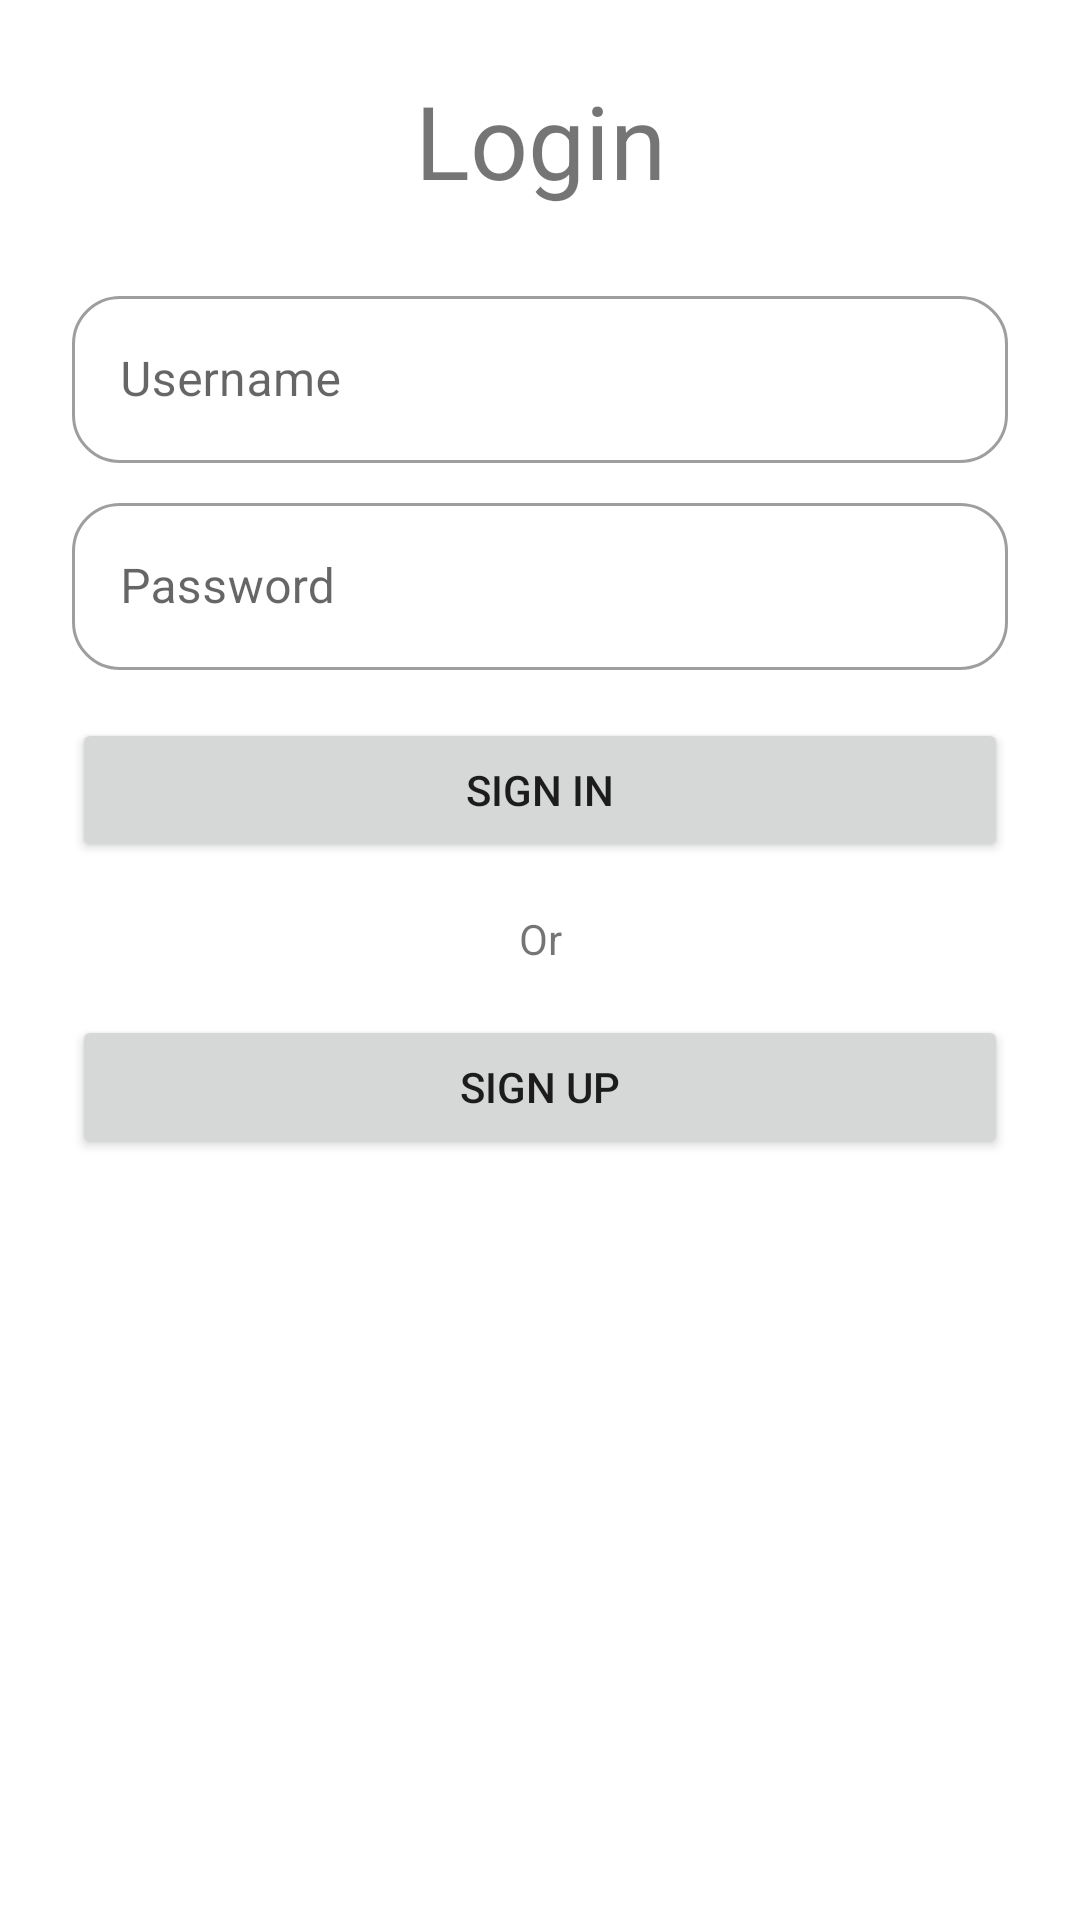

Produce the Android XML layout that renders to this screen, including the resource entries it uses.
<!-- AndroidManifest.xml: application theme Theme.B_160419073_ProjectUTS -->
<!-- res/layout/fragment_login.xml -->
<?xml version="1.0" encoding="utf-8"?>
<FrameLayout xmlns:android="http://schemas.android.com/apk/res/android"
    xmlns:app="http://schemas.android.com/apk/res-auto"
    xmlns:tools="http://schemas.android.com/tools"
    android:layout_width="match_parent"
    android:layout_height="match_parent"
    tools:context=".view.LoginFragment">

    <androidx.constraintlayout.widget.ConstraintLayout
        android:layout_width="match_parent"
        android:layout_height="match_parent">

        <TextView
            android:id="@+id/textView"
            android:layout_width="wrap_content"
            android:layout_height="wrap_content"
            android:layout_marginTop="24dp"
            android:text="Login"
            android:textSize="34sp"
            app:layout_constraintEnd_toEndOf="parent"
            app:layout_constraintStart_toStartOf="parent"
            app:layout_constraintTop_toTopOf="parent" />

        <com.google.android.material.textfield.TextInputLayout
            android:id="@+id/textInputLayout2"
            style="@style/Widget.MaterialComponents.TextInputLayout.OutlinedBox"
            android:layout_width="match_parent"
            android:layout_height="wrap_content"
            android:layout_marginStart="24dp"
            android:layout_marginTop="24dp"
            android:layout_marginEnd="24dp"
            android:hint="Username"
            app:boxBackgroundMode="outline"
            app:boxCornerRadiusBottomEnd="16dp"
            app:boxCornerRadiusBottomStart="16dp"
            app:boxCornerRadiusTopEnd="16dp"
            app:boxCornerRadiusTopStart="16dp"
            app:hintAnimationEnabled="true"
            app:hintEnabled="true"
            app:layout_constraintEnd_toEndOf="parent"
            app:layout_constraintStart_toStartOf="parent"
            app:layout_constraintTop_toBottomOf="@+id/textView">

            <com.google.android.material.textfield.TextInputEditText
                android:id="@+id/txtUsername"
                android:layout_width="match_parent"
                android:layout_height="wrap_content" />
        </com.google.android.material.textfield.TextInputLayout>

        <com.google.android.material.textfield.TextInputLayout
            android:id="@+id/textInputLayout3"
            style="@style/Widget.MaterialComponents.TextInputLayout.OutlinedBox"
            android:layout_width="match_parent"
            android:layout_height="wrap_content"
            android:layout_marginStart="24dp"
            android:layout_marginTop="8dp"
            android:layout_marginEnd="24dp"
            android:hint="Password"
            app:boxBackgroundMode="outline"
            app:boxCornerRadiusBottomEnd="16dp"
            app:boxCornerRadiusBottomStart="16dp"
            app:boxCornerRadiusTopEnd="16dp"
            app:boxCornerRadiusTopStart="16dp"
            app:hintAnimationEnabled="true"
            app:hintEnabled="true"
            app:layout_constraintEnd_toEndOf="@+id/textInputLayout2"
            app:layout_constraintStart_toStartOf="@+id/textInputLayout2"
            app:layout_constraintTop_toBottomOf="@+id/textInputLayout2">

            <com.google.android.material.textfield.TextInputEditText
                android:id="@+id/txtPassword"
                android:layout_width="match_parent"
                android:layout_height="wrap_content" />
        </com.google.android.material.textfield.TextInputLayout>

        <Button
            android:id="@+id/btnSignIn"
            android:layout_width="0dp"
            android:layout_height="wrap_content"
            android:layout_marginTop="16dp"
            android:text="Sign in"
            app:cornerRadius="16dp"
            app:layout_constraintEnd_toEndOf="@+id/textInputLayout3"
            app:layout_constraintStart_toStartOf="@+id/textInputLayout3"
            app:layout_constraintTop_toBottomOf="@+id/textInputLayout3" />

        <TextView
            android:id="@+id/textView2"
            android:layout_width="wrap_content"
            android:layout_height="wrap_content"
            android:layout_marginTop="16dp"
            android:text="Or"
            app:layout_constraintEnd_toEndOf="@+id/btnSignIn"
            app:layout_constraintStart_toStartOf="@+id/btnSignIn"
            app:layout_constraintTop_toBottomOf="@+id/btnSignIn" />

        <Button
            android:id="@+id/btnRegister"
            android:layout_width="0dp"
            android:layout_height="wrap_content"
            android:layout_marginTop="16dp"
            android:text="Sign Up"
            app:cornerRadius="16dp"
            app:layout_constraintEnd_toEndOf="@+id/btnSignIn"
            app:layout_constraintStart_toStartOf="@+id/btnSignIn"
            app:layout_constraintTop_toBottomOf="@+id/textView2" />

    </androidx.constraintlayout.widget.ConstraintLayout>
</FrameLayout>
<!-- resources referenced by this layout -->
<resources>
  <style name="Theme.B_160419073_ProjectUTS" parent="Theme.MaterialComponents.DayNight.DarkActionBar">
          
          <item name="colorPrimary">@color/purple_500</item>
          <item name="colorPrimaryVariant">@color/purple_700</item>
          <item name="colorOnPrimary">@color/white</item>
          
          <item name="colorSecondary">@color/teal_200</item>
          <item name="colorSecondaryVariant">@color/teal_700</item>
          <item name="colorOnSecondary">@color/black</item>
          
          <item name="android:statusBarColor" tools:targetApi="l">?attr/colorPrimaryVariant</item>
          
      </style>
  <!-- not gathered from this repository: default colours our renderer supplied (Android Studio template values) -->
  <color name="purple_500">#FF6200EE</color>
  <color name="purple_700">#FF3700B3</color>
  <color name="teal_200">#FF03DAC5</color>
  <color name="teal_700">#FF018786</color>
  <color name="black">#FF000000</color>
  <color name="white">#FFFFFFFF</color>
</resources>
